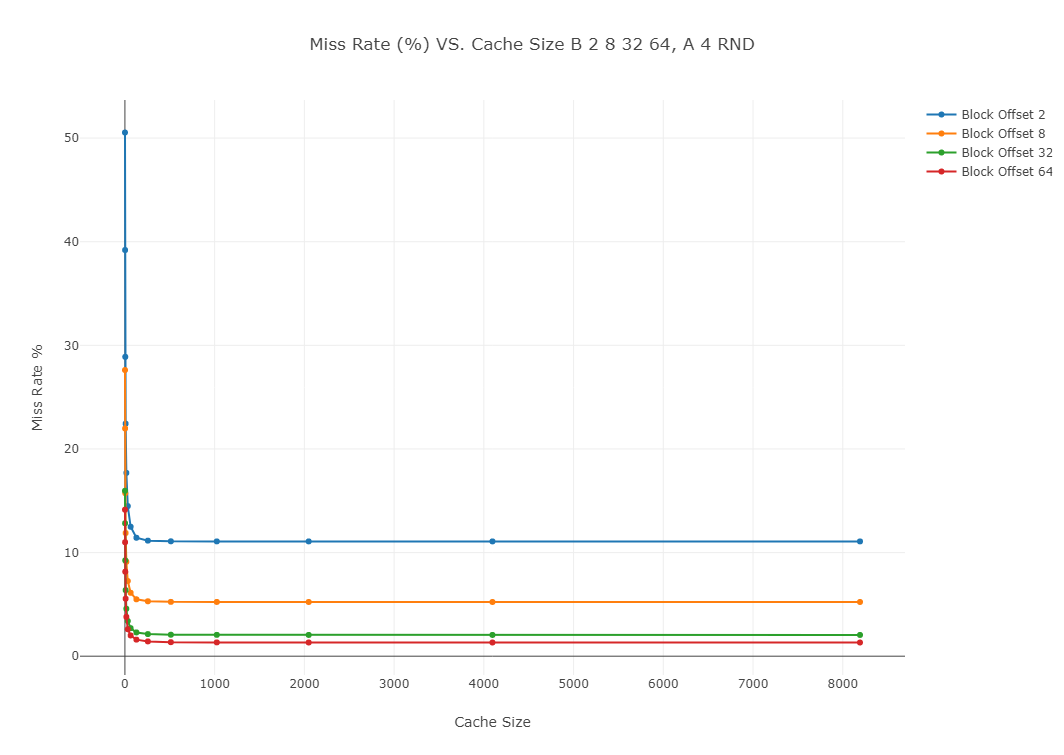

The table this chart was drawn from, first rows:
Block Offset 2, x; Block Offset 8, x; Bl…, Block Offset 2, y, Block Offset 8, y, Block Offset 32, y, Block Offset 64, y
1, 50.54, 27.62, 15.97, 14.14
2, 39.2, 21.98, 12.83, 11
4, 28.89, 15.73, 9.247, 8.155
8, 22.44, 11.89, 6.375, 5.549
16, 17.69, 9.115, 4.579, 3.792
32, 14.49, 7.254, 3.4, 2.603
64, 12.49, 6.12, 2.705, 2.001
128, 11.43, 5.492, 2.292, 1.599
256, 11.15, 5.301, 2.136, 1.426
512, 11.09, 5.243, 2.072, 1.352
1024, 11.08, 5.236, 2.059, 1.333
2048, 11.08, 5.232, 2.051, 1.323
4096, 11.08, 5.232, 2.05, 1.322
8192, 11.08, 5.232, 2.05, 1.322
